The GitHub repository yeisonlegarda/Etiologic-Classification-of-Macular-Edema-using-a-DeepLearningApproachOpticalCoherenceTomogr contains a labelled image folder "splitedMulticlass" with 4 categories: control, amd, dme, retinal vein occlusion. Examples follow, each with its label.

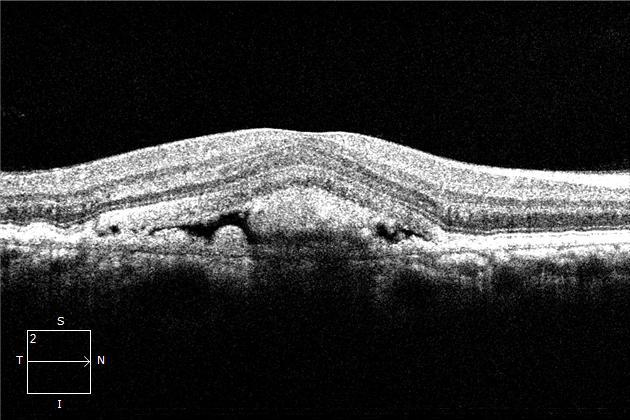
Label: amd

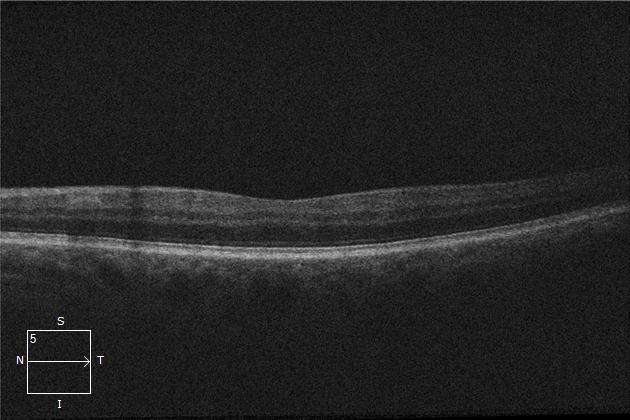
Label: control

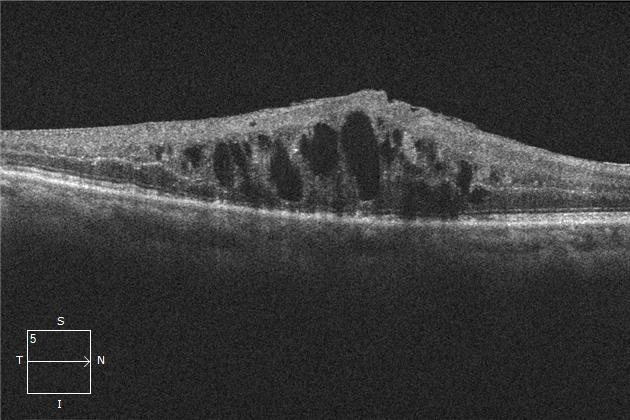
Label: retinal vein occlusion

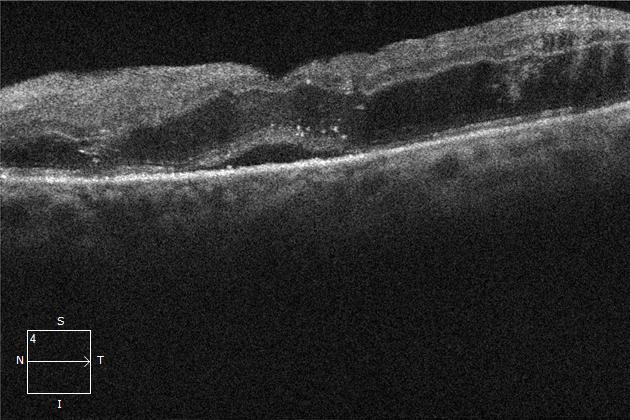
Label: dme

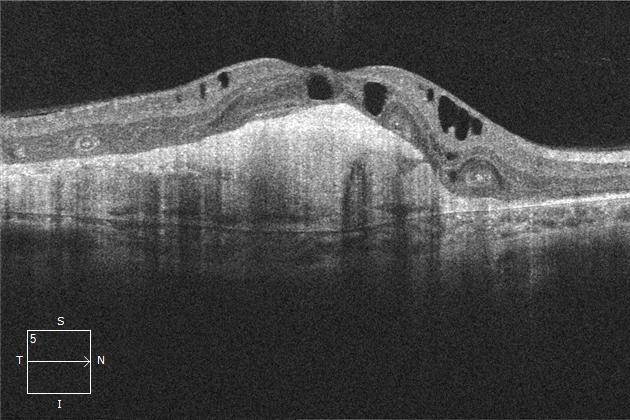
Label: amd

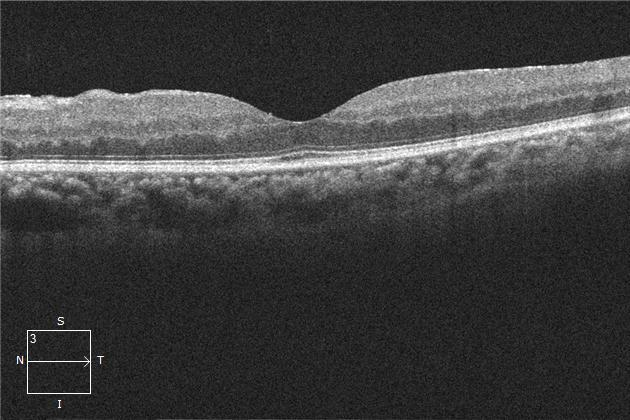
Label: control
